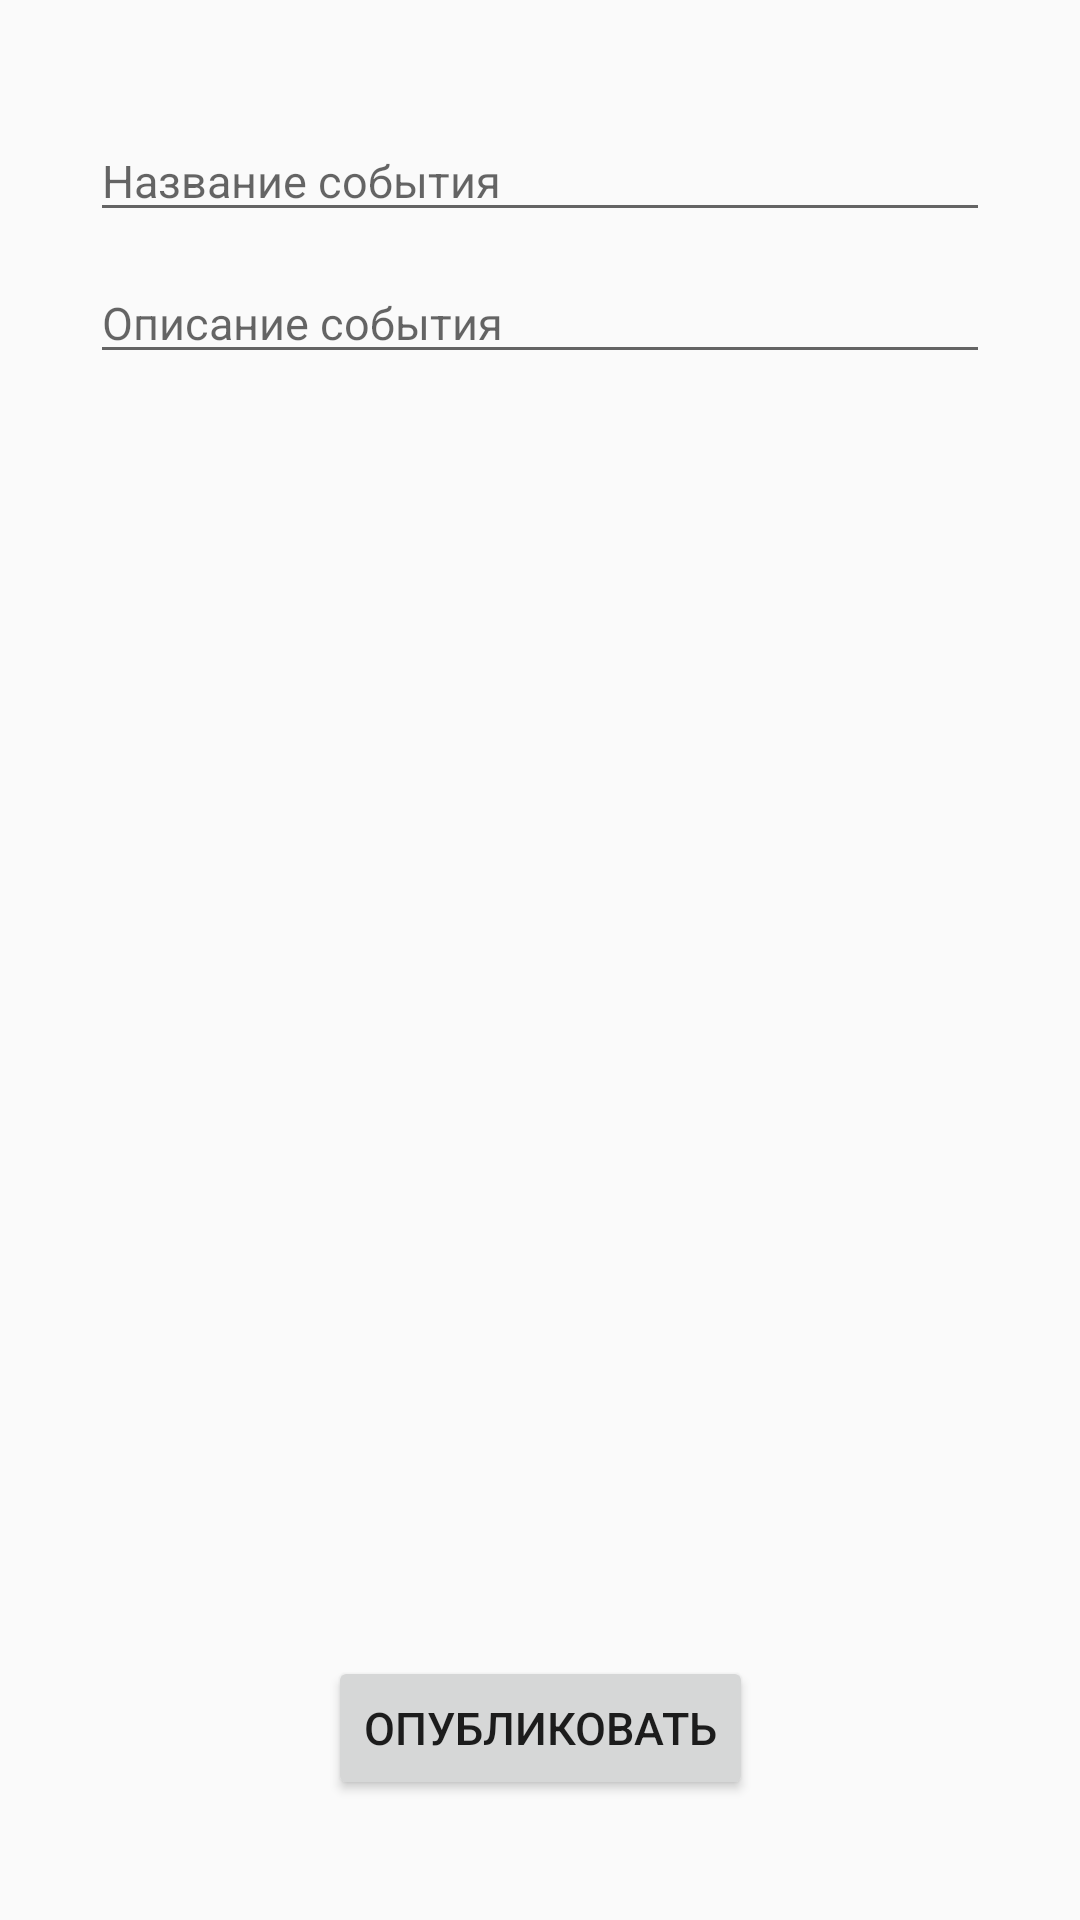

Here is an Android app screen rendered from its layout file. Give the layout XML and the strings, colors and styles it references.
<!-- AndroidManifest.xml: application theme Theme.TheOutcastsApp -->
<!-- res/layout/activity_create_publication.xml -->
<?xml version="1.0" encoding="utf-8"?>
<androidx.constraintlayout.widget.ConstraintLayout xmlns:android="http://schemas.android.com/apk/res/android"
        xmlns:tools="http://schemas.android.com/tools"
        xmlns:app="http://schemas.android.com/apk/res-auto"
        android:layout_width="match_parent"
        android:layout_height="match_parent"
        tools:context=".ui.createpublication.CreatePublicationActivity">

    <RelativeLayout
            android:layout_width="match_parent"
            android:layout_height="match_parent"
            android:layout_margin="10dp"
            android:id="@+id/relativeLayout">

        <ImageButton
                android:id="@+id/ibtn_event_image"
                android:layout_width="380dp"
                android:layout_height="wrap_content"
                android:scaleType="fitXY"
                android:adjustViewBounds="true"
                android:src="@drawable/image_placeholder"
                android:background="@color/design_default_color_on_primary"
                android:layout_marginLeft="10dp"
                android:layout_marginRight="10dp"
                app:layout_constraintStart_toStartOf="parent"
                app:layout_constraintTop_toTopOf="parent" />

        <EditText
                android:id="@+id/et_event_title"
                android:layout_width="match_parent"
                android:layout_height="wrap_content"
                android:hint="Название события"
                android:layout_below="@id/ibtn_event_image"
                android:layout_marginTop="30dp"
                android:layout_marginLeft="20dp"
                android:layout_marginRight="20dp"
                android:textSize="15sp" />

        <EditText
                android:id="@+id/et_event_description"
                android:layout_width="match_parent"
                android:layout_height="wrap_content"
                android:hint="Описание события"
                android:layout_below="@id/et_event_title"
                android:layout_marginTop="10dp"
                android:layout_marginLeft="20dp"
                android:layout_marginRight="20dp"
                android:textSize="15sp" />


    </RelativeLayout>

    <Button
            android:id="@+id/btn_publicate"
            android:layout_width="wrap_content"
            android:layout_height="wrap_content"
            android:gravity="center_vertical"
            app:layout_constraintStart_toStartOf="parent"
            app:layout_constraintBottom_toBottomOf="parent"
            app:layout_constraintEnd_toEndOf="parent"
            android:layout_marginBottom="40dp"
            android:text="опубликовать"
            android:textSize="15sp"/>

</androidx.constraintlayout.widget.ConstraintLayout>
<!-- resources referenced by this layout -->
<resources>
  <style name="Theme.TheOutcastsApp" parent="Theme.MaterialComponents.DayNight.DarkActionBar">
          
          <item name="colorPrimary">@color/teal_200</item>
          <item name="colorPrimaryVariant">@color/purple_700</item>
          <item name="colorOnPrimary">@color/white</item>
          
          <item name="colorSecondary">@color/teal_200</item>
          <item name="colorSecondaryVariant">@color/teal_700</item>
          <item name="colorOnSecondary">@color/black</item>
          
          <item name="android:statusBarColor" tools:targetApi="l">?attr/colorPrimaryVariant</item>
          
      </style>
  <color name="teal_200">#FF03DAC5</color>
  <color name="purple_700">#FF3700B3</color>
  <color name="white">#FFFFFFFF</color>
  <color name="teal_700">#FF018786</color>
  <color name="black">#FF000000</color>
</resources>
